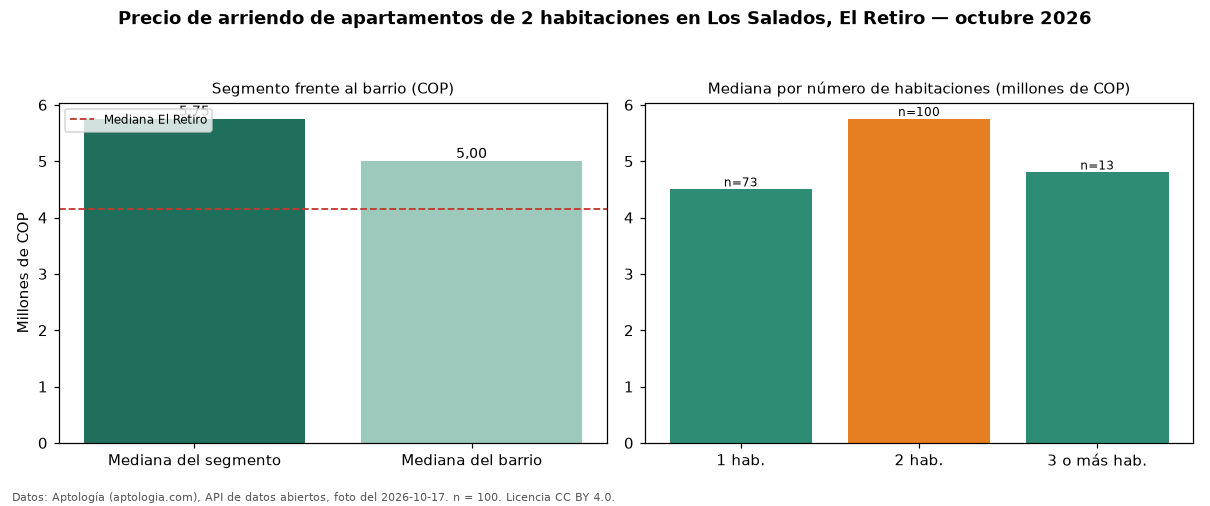

Source data for this figure (header and first rows):
seccion, metrica, valor_cop, n
precio, mediana, 5750000, 100
habitaciones, 1, 4500000, 73
habitaciones, 2, 5750000, 100
habitaciones, 3+, 4800000, 13
barrio, mediana_barrio_todos_los_tamanos, 5000000, 186
ciudad, mediana_ciudad, 4150000, 
fuente, fecha_foto, 2026-10-17, 
fuente, atribucion, https://www.aptologia.com/arriendo/el-re…, 
